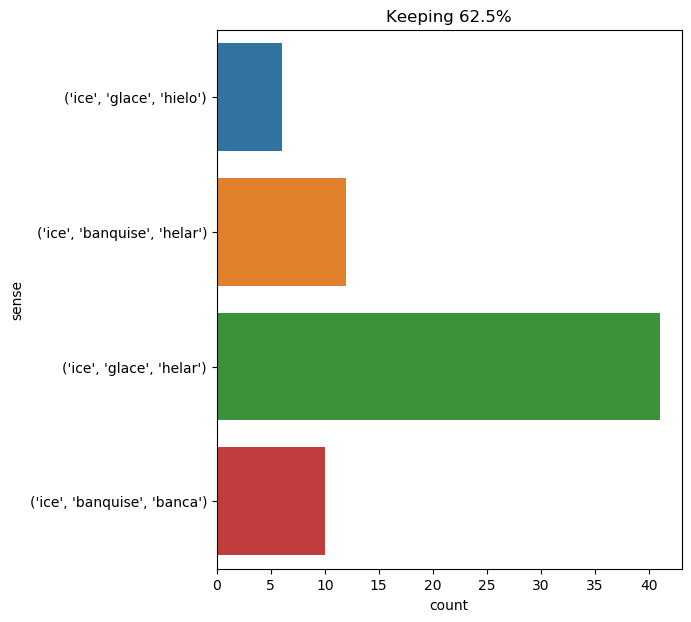

The table this chart was drawn from, first rows:
text, ind, sense, label
and there we were , climbing these black…, 17, ('ice', 'glace', 'helar'), 0
the thermometer marked -12 degrees centi…, 51, ('ice', 'glace', 'helar'), 0
the thermometer marked -12 degrees centi…, 85, ('ice', 'banquise', 'helar'), 1
meanwhile the ballast tanks filled with …, 56, ('ice', 'banquise', 'banca'), 2
about five o'clock in the evening cyrus …, 29, ('ice', 'glace', 'helar'), 0
there are no such things as marble kisse…, 9, ('ice', 'glace', 'helar'), 0
" an enormous block of ice , an entire m…, 5, ('ice', 'glace', 'helar'), 0
" that , sir , is being done right now .…, 39, ('ice', 'glace', 'helar'), 0
indeed , the nautilus kept the same heel…, 41, ('ice', 'banquise', 'helar'), 1
the captain went out , and soon i saw th…, 34, ('ice', 'banquise', 'helar'), 1
" yes . we could have been crushed betwe…, 12, ('ice', 'glace', 'helar'), 0
the ceiling lights were off , yet the lo…, 25, ('ice', 'glace', 'helar'), 0
the ceiling lights were off , yet the lo…, 81, ('ice', 'glace', 'helar'), 0
i realized what had happened . the nauti…, 22, ('ice', 'glace', 'helar'), 0
the waters of the mercy flowed under a r…, 10, ('ice', 'glace', 'helar'), 0
consequently , above , below , and aroun…, 20, ('ice', 'banquise', 'banca'), 2
captain nemo went out . hissing sounds s…, 45, ('ice', 'glace', 'helar'), 0
some moments later , we saw a dozen crew…, 15, ('ice', 'glace', 'helar'), 0
after two hours of work , reentering to …, 86, ('ice', 'glace', 'helar'), 0
" without taking into account , " ned an…, 29, ('ice', 'banquise', 'banca'), 2
an apt remark . for who could predict th…, 52, ('ice', 'glace', 'helar'), 0
the next day , march 26 , i returned to …, 23, ('ice', 'banquise', 'banca'), 2
" do n't you understand , " he went on ,…, 38, ('ice', 'glace', 'helar'), 0
by the next day , march 27 , six meters …, 11, ('ice', 'glace', 'helar'), 0
the ice melted , the snow disappeared ; …, 1, ('ice', 'glace', 'helar'), 0
that day , the sixth of our imprisonment…, 23, ('ice', 'glace', 'helar'), 0
just then the whole crew returned on boa…, 28, ('ice', 'glace', 'helar'), 0
despite the buzzing in my head , i soon …, 22, ('ice', 'glace', 'helar'), 0
but how long would it take to navigate u…, 10, ('ice', 'banquise', 'helar'), 1
suddenly i regained consciousness . a fe…, 29, ('ice', 'banquise', 'helar'), 1
just then the pressure gauge indicated w…, 28, ('ice', 'glace', 'helar'), 0
by then all our past sufferings were for…, 16, ('ice', 'glace', 'hielo'), 3
so i begged ned to let me think about it…, 65, ('ice', 'banquise', 'banca'), 2
" even so , " he went on , " captain nem…, 29, ('ice', 'banquise', 'helar'), 1
no want of snow and ice ; and perhaps li…, 5, ('ice', 'glace', 'helar'), 0
the ice bank, 1, ('ice', 'banquise', 'helar'), 1
in the sky toward the southern horizon ,…, 55, ('ice', 'glace', 'helar'), 0
going along the 55th meridian , the naut…, 22, ('ice', 'glace', 'hielo'), 3
man and horse were down ; they had slipp…, 13, ('ice', 'glace', 'helar'), 0
however , during the day of march 16 , t…, 22, ('ice', 'banquise', 'banca'), 2
however , during the day of march 16 , t…, 91, ('ice', 'glace', 'helar'), 0
violent squalls assaulted us during the …, 79, ('ice', 'glace', 'helar'), 0
" the ice bank ! " the canadian told me …, 2, ('ice', 'banquise', 'banca'), 2
so the nautilus had to halt in its ventu…, 14, ('ice', 'glace', 'helar'), 0
" because nobody can clear the ice bank …, 6, ('ice', 'banquise', 'banca'), 2
" whereas i am hot , and fire dissolves …, 9, ('ice', 'glace', 'helar'), 0
" ice , ice , and more ice . ", 7, ('ice', 'glace', 'helar'), 0
these words of felton ’s passed like ice…, 7, ('ice', 'glace', 'helar'), 0
i had to agree that ned land was right ,…, 20, ('ice', 'glace', 'helar'), 0
indeed , despite its efforts , despite t…, 15, ('ice', 'glace', 'hielo'), 3
indeed , despite its efforts , despite t…, 99, ('ice', 'glace', 'helar'), 0
you see these bones , my friends ; well …, 31, ('ice', 'glace', 'helar'), 0
why , the heat of his stomach will melt …, 10, ('ice', 'glace', 'helar'), 0
" right , " i said , carried away by the…, 26, ('ice', 'glace', 'hielo'), 3
" right , " i said , carried away by the…, 67, ('ice', 'banquise', 'helar'), 1
" very nearly , professor . for each foo…, 26, ('ice', 'glace', 'helar'), 0
" my dear sir , have you forgotten that …, 28, ('ice', 'glace', 'helar'), 0
" besides , captain , " i added with sti…, 74, ('ice', 'glace', 'hielo'), 3
equipped with picks , some ten men climb…, 17, ('ice', 'glace', 'helar'), 0
equipped with picks , some ten men climb…, 39, ('ice', 'glace', 'helar'), 0
... 9 more rows
